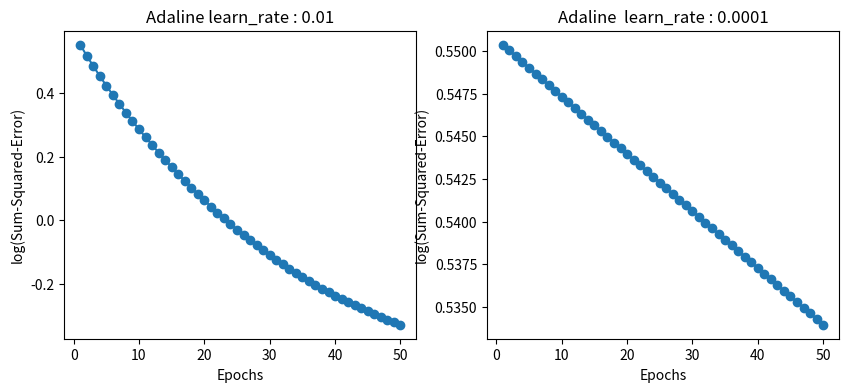

The script that saved this image:
import numpy as np
import pandas as pd
import matplotlib.pyplot as plt

class AdalineGD:
	def __init__(self, epoch = 100, learn_rate = 0.01, random_state = 1):
		# since updates to weights are real numbers it needs more iterations to converge as compared to Perceptron
		self.epoch = epoch
		self.learn_rate = learn_rate
		self.random_state = random_state


	def fit(self, X, y):
		'''

		cost function
			J(w) = 1/2 * sum(y - @(z)) ** 2
				here, z = x * w
		to find the minimum of gradient
			diff(J(w)) = -(sum(y-@(z)))*x
		we move in the opposite direction of this with learning rate
			step = - learn_rate * diff(J(w))
			therefore,
				step = learn_rate * sum(y - @(z)) * x

		'''
		rgen = np.random.RandomState(self.random_state)
		# initialise weights with mean 0 and sd 1
		self.w_ = rgen.normal(loc = 0.0, scale = 0.01, size = X.shape[1] + 1)
		self.cost_ = []

		for i in range(self.epoch):
			# x * w
			net_input = self.net_input(X)
			# same thing
			output = self.activation(net_input)
			errors = (y - output)
			self.w_[1:] += self.learn_rate * X.T.dot(errors)
			self.w_[0] += self.learn_rate * errors.sum()
			# j(w) = 1/2* sum(y-@(z))^2
			cost = (errors**2).sum()/2.0
			self.cost_.append(cost)
		return self


	def net_input(self, X):
		return (np.dot(X, self.w_[1:]) + self.w_[0])


	def activation(self, X):
		'''
			this functions is there to show how information flows in more complex algorithms
			we can also ommit this function for adaline
		'''
		return X


	def predict(self, X):
		return np.where(self.activation(self.net_input(X))>=0.0, 1, -1)

def main():
	# A = AdalineGD()
	# test example
	#  I have tried it with my own example to see how it works, and it does the job pretty well
	# X = resident, 18+, male, married
	X = np.array([[0,0,0,0],[0,0,0,1],[0,0,1,0],[0,0,1,1],[1,1,0,0],[1,0,1,0],[1,1,0,0]])
	# y = can vote
	y = np.array([-1, -1, -1, -1, 1, -1, 1])
	
	'''
	# train
	A.fit(X, y)
	# predict
	X = np.array([[1,1,1,1],[1,1,1,0],[1,0,1,1],[0,1,1,1]])
	print(A.predict(X))
	'''

	# Standardization
	# x = (x - mean) / sd
	# althought it is already standardised
	X_std = X.copy()
	X_std[:, 0] = (X[:, 0] - X[:, 0].mean()) / X[:,0].std()
	X_std[:, 1] = (X[:, 1] - X[:, 1].mean()) / X[:,1].std()
	X_std[:, 2] = (X[:, 2] - X[:, 2].mean()) / X[:,2].std()
	X_std[:, 3] = (X[:, 3] - X[:, 3].mean()) / X[:,3].std()

	# lets visualise the convergence
	fig, ax = plt.subplots(nrows=1, ncols=2, figsize = (10,4))

	ada1 = AdalineGD(epoch=50, learn_rate = 0.01).fit(X_std,y)
	ax[0].plot(range(1, len(ada1.cost_)+1),
					np.log10(ada1.cost_), marker = 'o')
	ax[0].set_xlabel('Epochs')
	ax[0].set_ylabel('log(Sum-Squared-Error)')
	ax[0].set_title('Adaline learn_rate : 0.01')

	ada2 = AdalineGD(epoch=50, learn_rate = 0.0001).fit(X_std,y)
	ax[1].plot(range(1, len(ada1.cost_)+1),
					np.log10(ada2.cost_), marker = 'o')
	ax[1].set_xlabel('Epochs')
	ax[1].set_ylabel('log(Sum-Squared-Error)')
	ax[1].set_title('Adaline  learn_rate : 0.0001')
	plt.show()


if __name__ == '__main__':
	main()